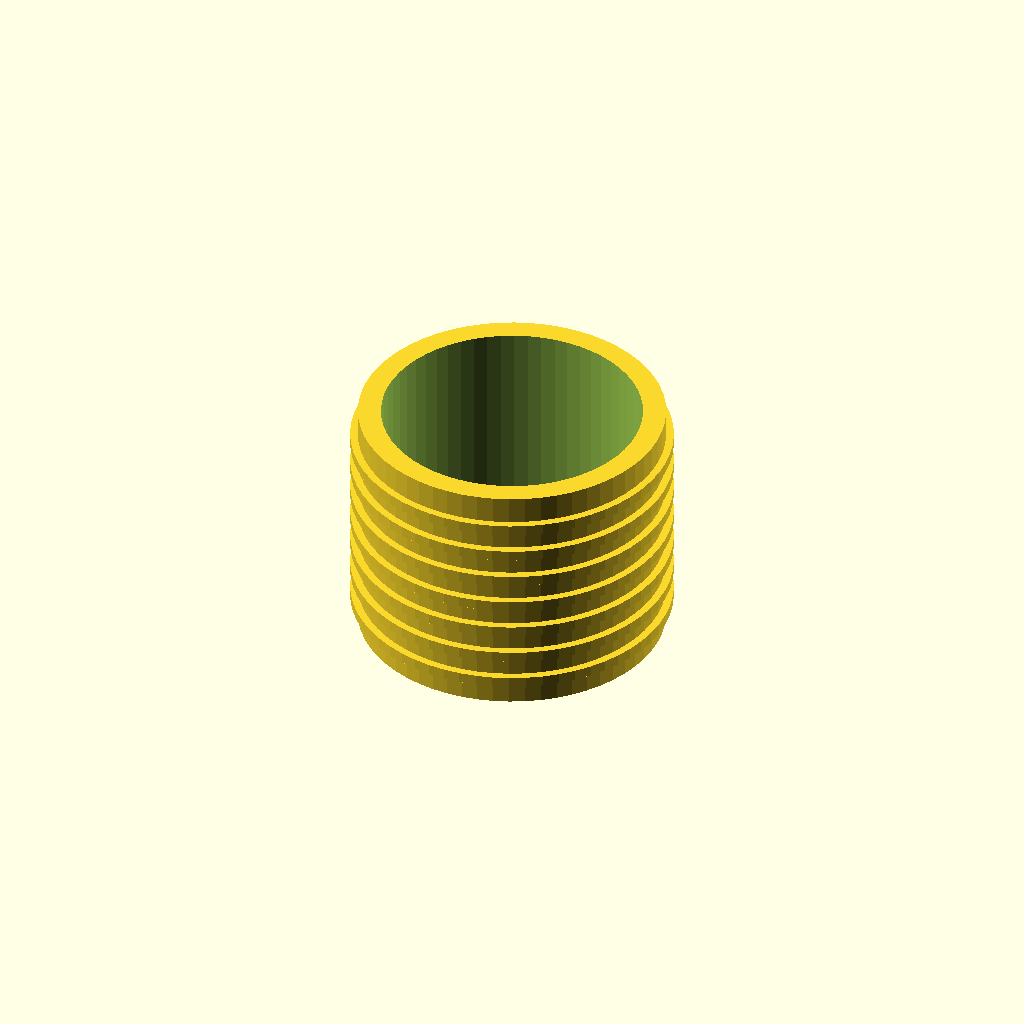
Cell 1: rendered with the file's own defaults.
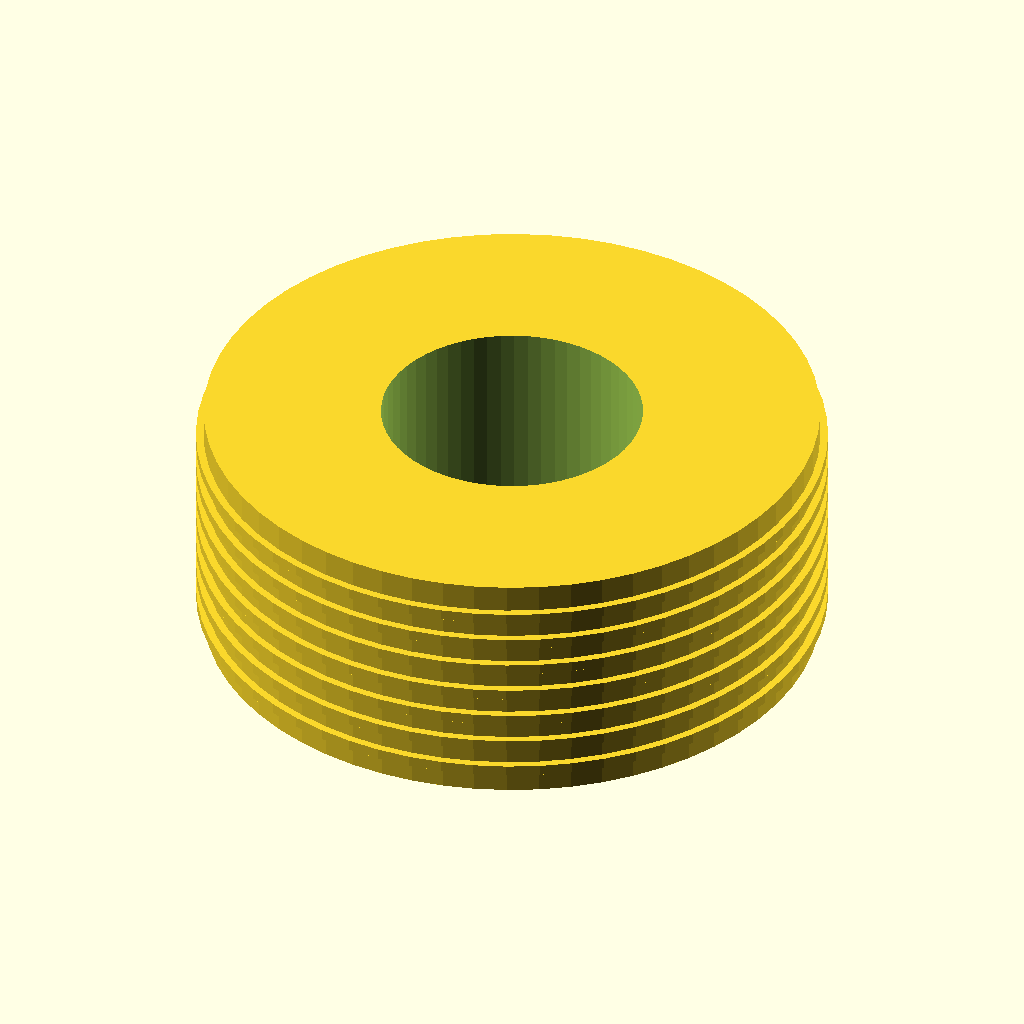
Cell 2 — outer_d set to 40, the other parameters unchanged.
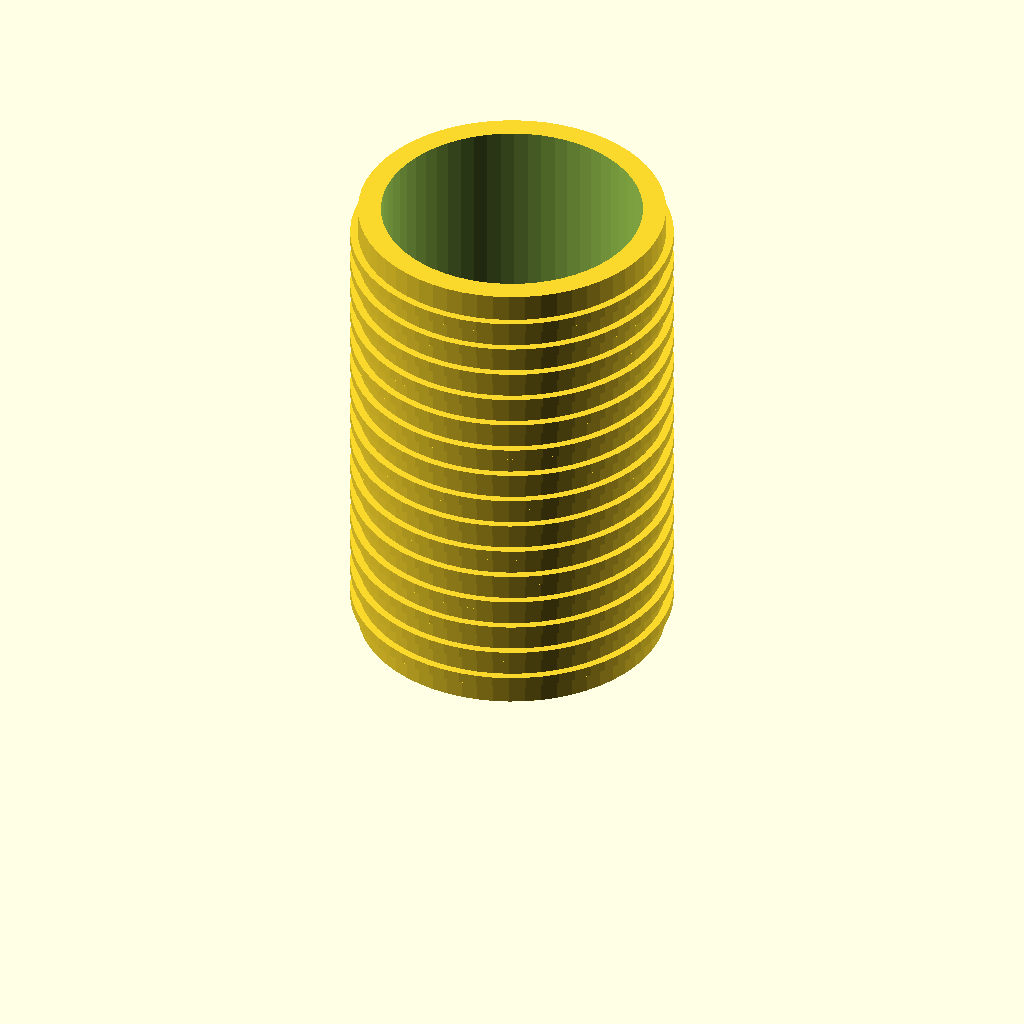
Cell 3 — length set to 32, the other parameters unchanged.
All cells are drawn from one camera (rotation 55°, 0°, 25°, orthographic, colour scheme Cornfield), so only the parameter changes between them.
OpenSCAD source file optional_data/data/parts/part_0985.scad:
// Heat-set insert, simplified ribbed geometry.
$fn = 60;
eps = 0.02;
inner_d = 17;
outer_d = 20;
length = 16;
difference() {
    union() {
        cylinder(d=outer_d,h=length);
        for(z=[1.5:2:length-1]) translate([0,0,z]) cylinder(d=outer_d+1,h=0.7);
    }
    translate([0,0,-eps]) cylinder(d=inner_d,h=length+2*eps);
}
Parameter table extracted from the source (name, type, default, range or options):
eps: number, default 0.02
inner_d: number, default 17
outer_d: number, default 20
length: number, default 16
